Labelled photos from "hazelnut", an image-classification folder in thecherry94/Kuenstliche_Intelligenz_BoVW. The possible labels are: bad, good.

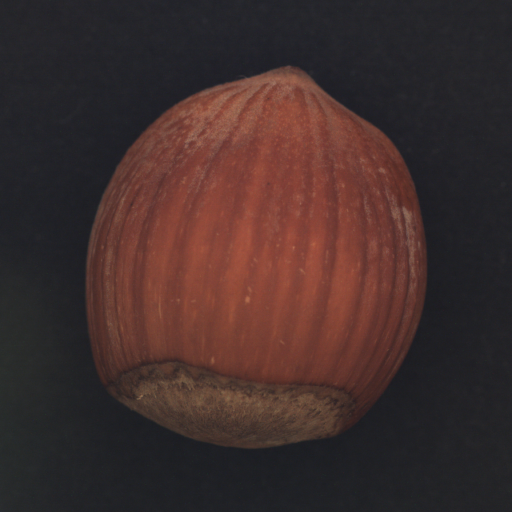
Label: good

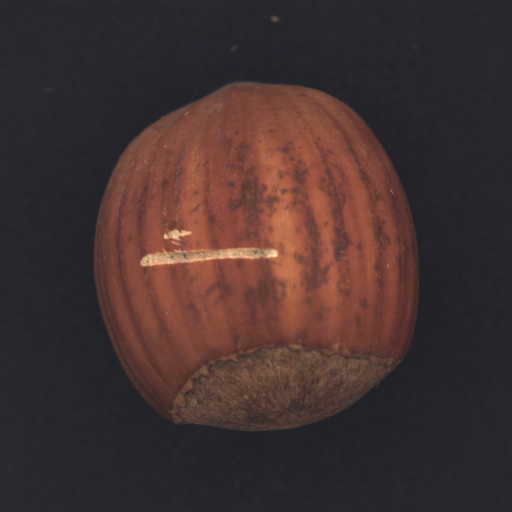
Label: bad

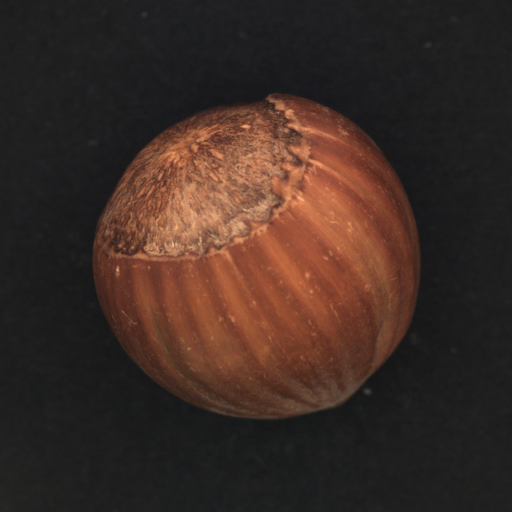
Label: good

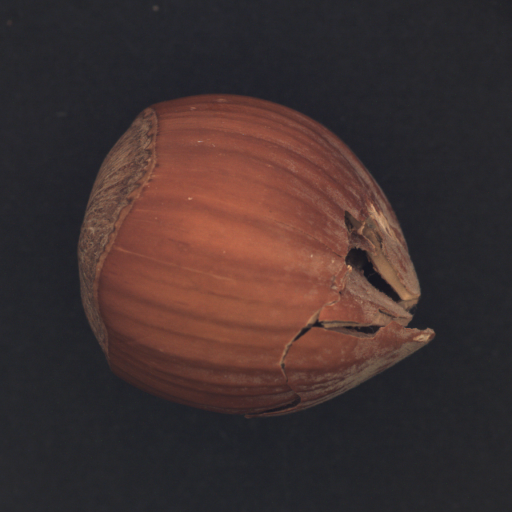
Label: bad

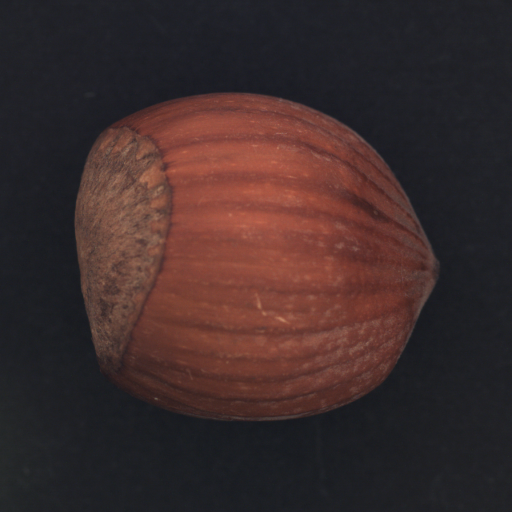
Label: good

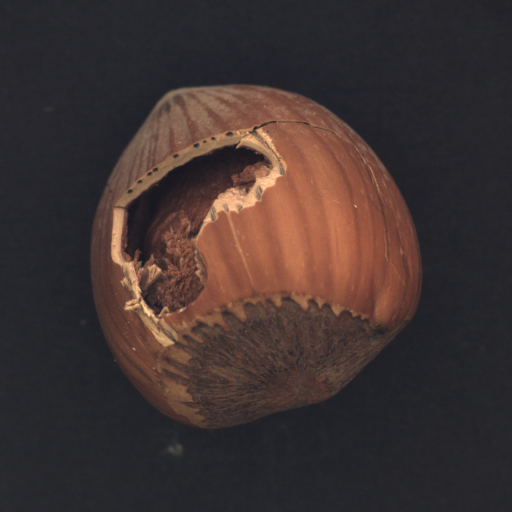
Label: bad
